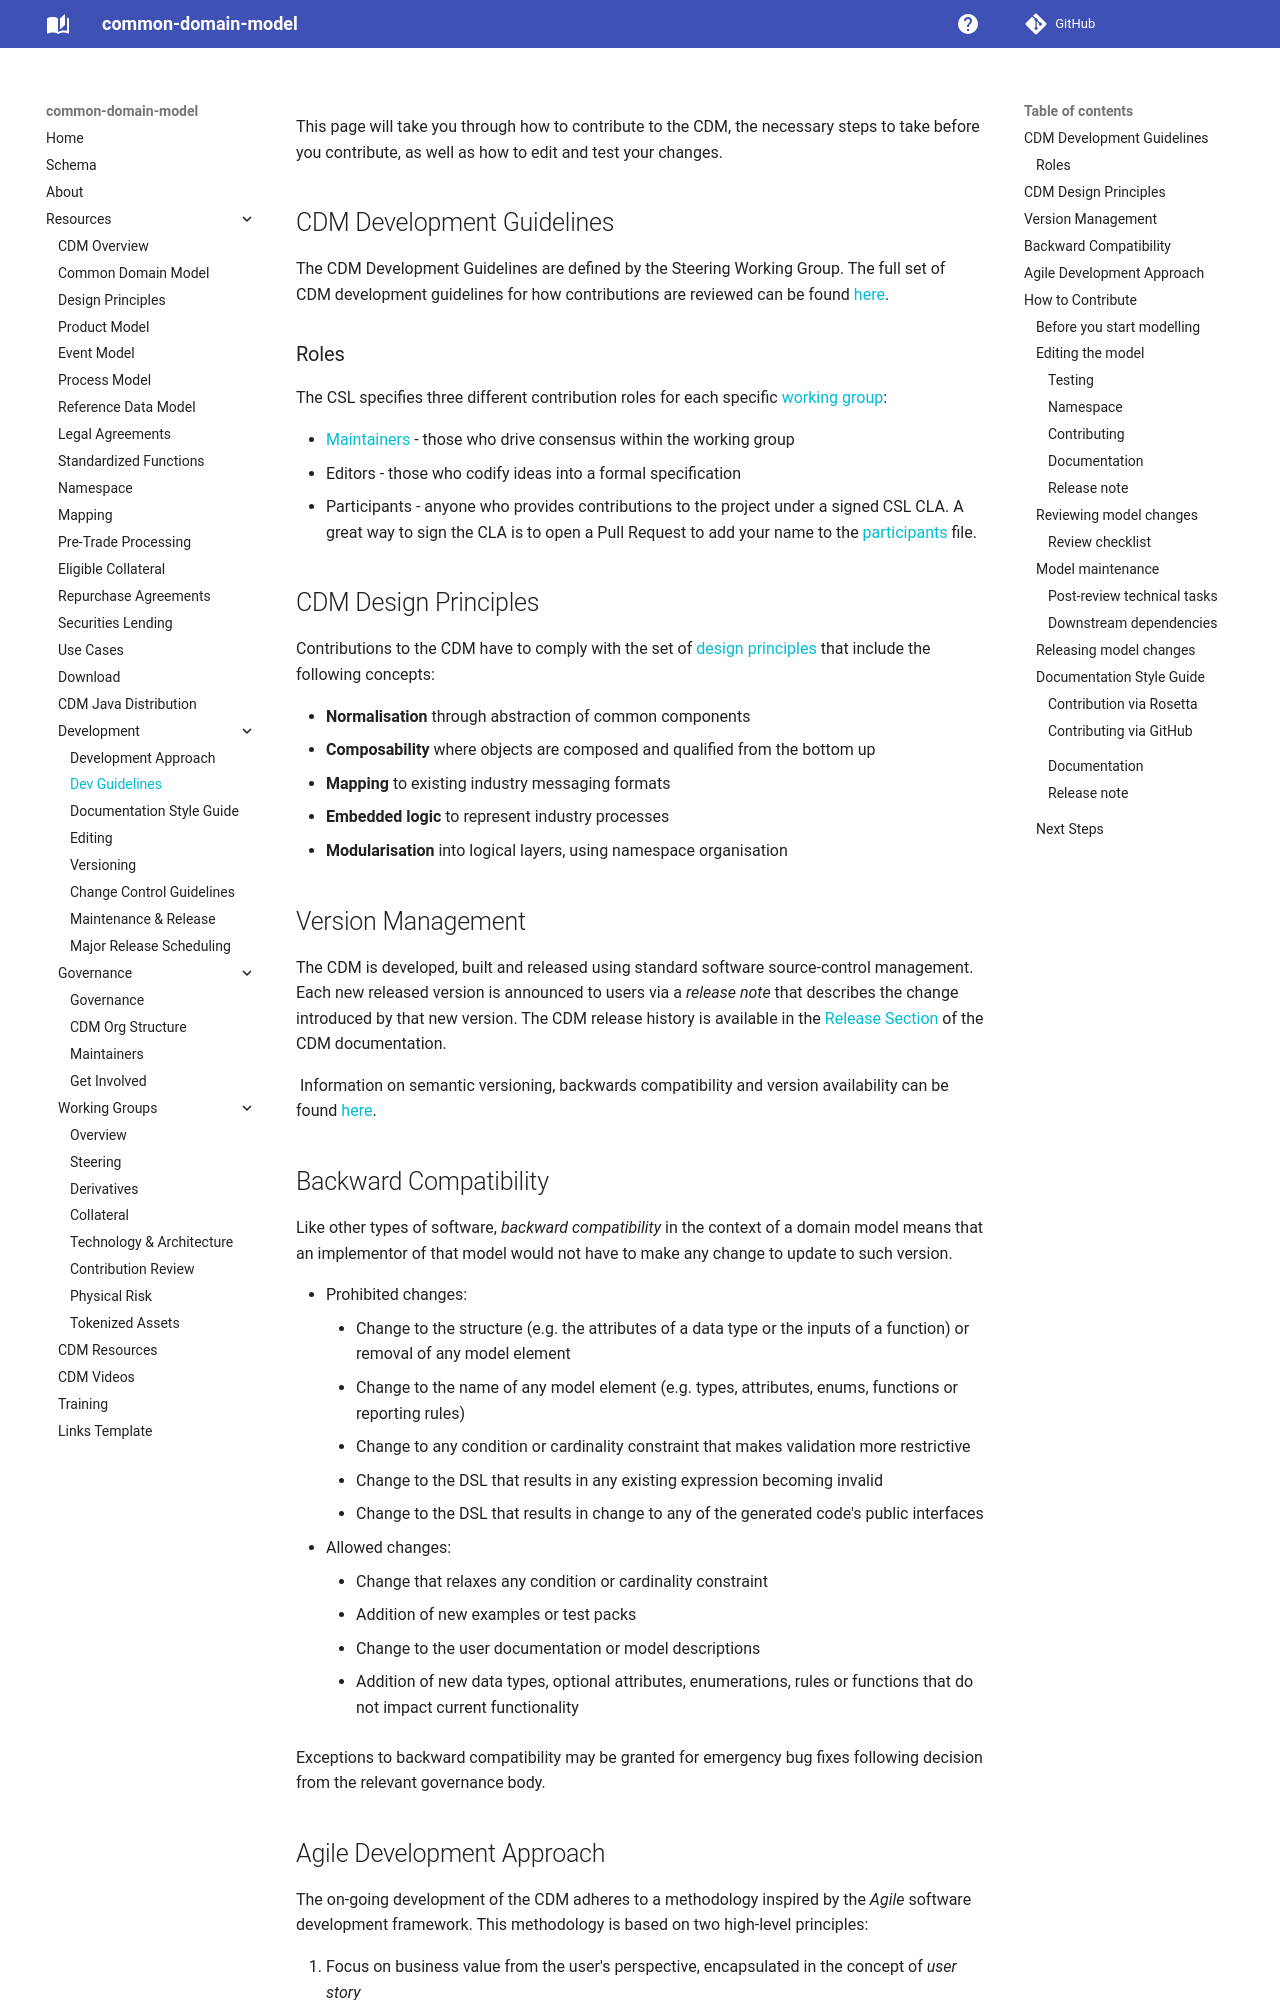

repository: lmodel/common-domain-model · page: dev-guidelines/index.html · generator: mkdocs

---
title: Development Guidelines
---
This page will take you through how to contribute to the CDM, the necessary steps to take before you contribute, as well as how to edit and test your changes.

## CDM Development Guidelines 

The CDM Development Guidelines are defined by the Steering Working Group. The full set of CDM development guidelines for how contributions are reviewed can be found [here](maintenance-and-release.md).


### Roles
The CSL specifies three different contribution roles for each specific [working group](working-groups.md):

* [Maintainers](maintainers.md) - those who drive consensus within the working group
* Editors - those who codify ideas into a formal specification
* Participants - anyone who provides contributions to the project under a signed CSL CLA. A great way to sign the CLA is to open a Pull Request to add your name to the [participants](https://github.com/finos/standards-project-blueprint/blob/master/PARTICIPANTS.md) file. 


## CDM Design Principles

Contributions to the CDM have to comply with the set of [design principles](design-principles.md) that include the following concepts:

* **Normalisation** through abstraction of common components
* **Composability** where objects are composed and qualified from the bottom up
* **Mapping** to existing industry messaging formats
* **Embedded logic** to represent industry processes
* **Modularisation** into logical layers, using namespace organisation

## Version Management

The CDM is developed, built and released using standard software
source-control management. Each new released version is announced to
users via a *release note* that describes the change introduced by that
new version. The CDM release history is available in the [Release
Section](https://github.com/finos/common-domain-model/releases) of the CDM documentation.

![](/img/CDM–Semantic-Versioning-Refresher.png)
Information on semantic versioning, backwards compatibility and version availability can be found [here](versioning.md).


## Backward Compatibility

Like other types of software, *backward compatibility* in the context of
a domain model means that an implementor of that model would not have to
make any change to update to such version.

-   Prohibited changes:
    -   Change to the structure (e.g. the attributes of a data type or
        the inputs of a function) or removal of any model element
    -   Change to the name of any model element (e.g. types, attributes,
        enums, functions or reporting rules)
    -   Change to any condition or cardinality constraint that makes
        validation more restrictive
    -   Change to the DSL that results in any existing expression
        becoming invalid
    -   Change to the DSL that results in change to any of the generated
        code's public interfaces
-   Allowed changes:
    -   Change that relaxes any condition or cardinality constraint
    -   Addition of new examples or test packs
    -   Change to the user documentation or model descriptions
    -   Addition of new data types, optional attributes, enumerations,
        rules or functions that do not impact current functionality

Exceptions to backward compatibility may be granted for emergency bug
fixes following decision from the relevant governance body.
